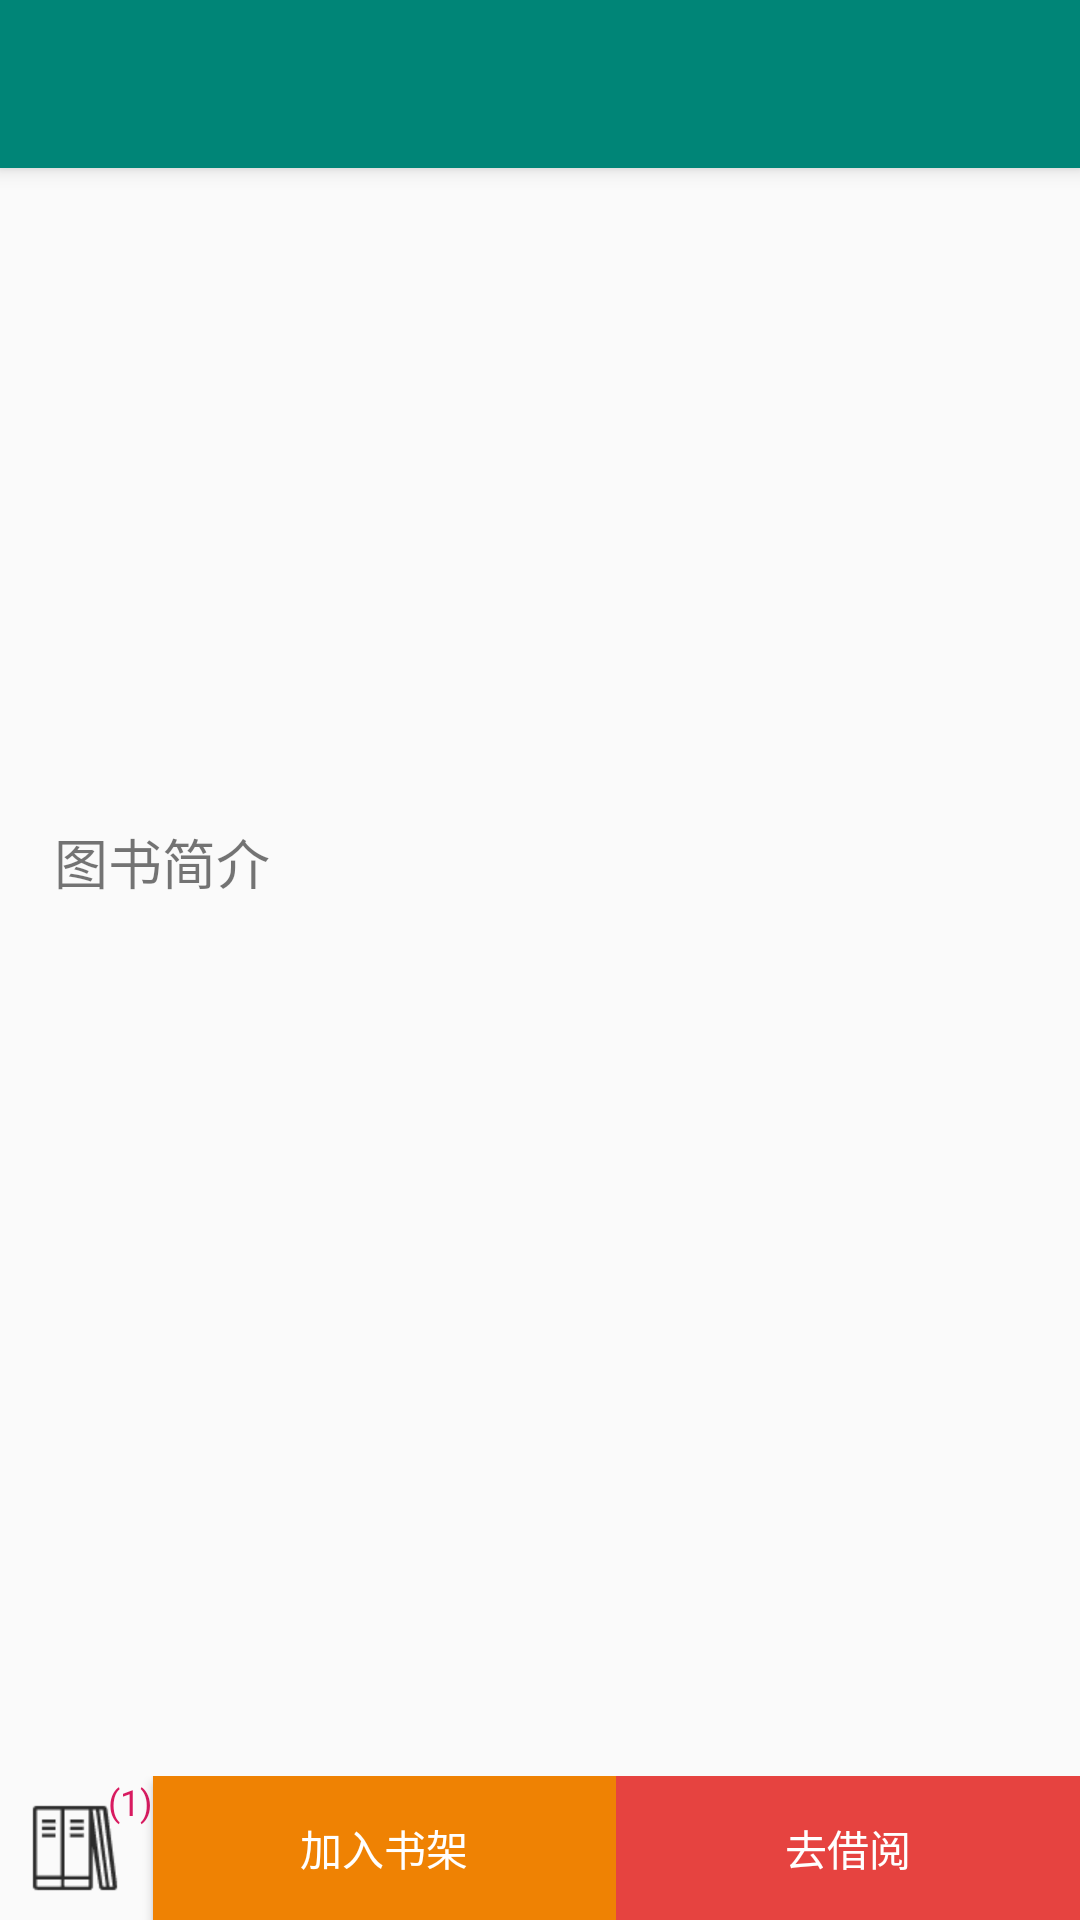

This screen was rendered from an Android layout file. Write that file and the resources it references.
<!-- AndroidManifest.xml: activity theme AppTheme.NoActionBar -->
<!-- res/layout/activity_detail.xml -->
<?xml version="1.0" encoding="utf-8"?>
<androidx.coordinatorlayout.widget.CoordinatorLayout xmlns:android="http://schemas.android.com/apk/res/android"
    xmlns:app="http://schemas.android.com/apk/res-auto"
    xmlns:tools="http://schemas.android.com/tools"
    android:layout_width="match_parent"
    android:layout_height="match_parent"
    tools:context=".ui.book.DetailActivity">

    <com.google.android.material.appbar.AppBarLayout
        android:layout_width="match_parent"
        android:layout_height="wrap_content"
        android:theme="@style/AppTheme.AppBarOverlay">

        <androidx.appcompat.widget.Toolbar
            android:id="@+id/toolbar"
            android:layout_width="match_parent"
            android:layout_height="?attr/actionBarSize"
            android:background="?attr/colorPrimary"
            app:navigationIcon="@mipmap/arrow_back"
            app:popupTheme="@style/AppTheme.PopupOverlay" />

    </com.google.android.material.appbar.AppBarLayout>

    <include layout="@layout/content_detail" />


</androidx.coordinatorlayout.widget.CoordinatorLayout>
<!-- res/layout/content_detail.xml (included above) -->
<?xml version="1.0" encoding="utf-8"?>
<LinearLayout xmlns:android="http://schemas.android.com/apk/res/android"
    xmlns:app="http://schemas.android.com/apk/res-auto"
    xmlns:tools="http://schemas.android.com/tools"
    android:layout_width="match_parent"
    android:layout_height="match_parent"
    app:layout_behavior="@string/appbar_scrolling_view_behavior"
    tools:context=".ui.book.DetailActivity"
    android:orientation="vertical"
    tools:showIn="@layout/activity_detail">

    <LinearLayout
        android:layout_width="match_parent"
        android:layout_height="wrap_content"
        android:orientation="vertical"
        android:padding="8dp"
        android:layout_weight="1">

        <LinearLayout
            android:layout_width="match_parent"
            android:layout_height="wrap_content"
            android:orientation="horizontal">

            <ImageView
                android:id="@+id/pic"
                android:layout_width="140dp"
                android:layout_height="200dp"></ImageView>

            <LinearLayout
                android:layout_width="wrap_content"
                android:layout_height="wrap_content"
                android:orientation="vertical">

                <TextView
                    android:id="@+id/name"
                    style="@style/title"
                    android:layout_width="match_parent"
                    android:layout_height="wrap_content"></TextView>

                <TextView
                    android:id="@+id/author"
                    style="@style/author"
                    android:paddingLeft="10dp"
                    android:layout_width="match_parent"
                    android:layout_height="wrap_content"
                    ></TextView>

                <TextView
                    android:id="@+id/stock"
                    style="@style/stock"
                    android:paddingLeft="10dp"
                    android:layout_width="match_parent"
                    android:layout_height="wrap_content"
                    ></TextView>

            </LinearLayout>
        </LinearLayout>
        <TextView
            style="@style/title"
            android:text="图书简介"
            android:layout_width="match_parent"
            android:layout_height="wrap_content"></TextView>

        <TextView
            android:id="@+id/describe"
            android:layout_width="match_parent"
            android:layout_height="wrap_content"></TextView>

    </LinearLayout>

    <LinearLayout
        android:layout_width="match_parent"
        android:orientation="horizontal"
        android:layout_height="wrap_content">
        <RelativeLayout
            android:layout_width="wrap_content"
            android:gravity="center_vertical"
            android:layout_height="match_parent">

            <ImageView android:layout_width="50dp"
                android:id="@+id/cart"
                android:layout_height="wrap_content"
                android:layout_gravity="center_vertical"
                android:src="@mipmap/bookshelf">
            </ImageView>

            <TextView
                android:layout_marginTop="-8dp"
                android:layout_marginLeft="36dp"
                android:textColor="@color/colorAccent"
                android:text="(1)"
                android:textSize="12sp"
                android:layout_width="wrap_content"
                android:layout_height="wrap_content"></TextView>
        </RelativeLayout>

        <Button
            android:id="@+id/addCart"
            android:layout_width="wrap_content"
            android:layout_height="wrap_content"
            android:layout_gravity="right"
            android:layout_weight="1"
            android:background="#ef8203"
            android:textColor="#fff"
            android:text="加入书架"
            ></Button>

        <Button
            android:id="@+id/buy"
            android:background="#e64340"
            android:textColor="#fff"
            android:layout_width="wrap_content"
            android:layout_height="wrap_content"
            android:layout_weight="1"
            android:layout_gravity="right"
            android:text="去借阅"
            ></Button>

    </LinearLayout>

</LinearLayout>
<!-- resources referenced by this layout -->
<resources>
  <color name="colorAccent">#D81B60</color>
  <!-- mipmap bookshelf: png bitmap (mipmap-xhdpi, 1441 bytes) -->
  <style name="AppTheme.AppBarOverlay" parent="ThemeOverlay.AppCompat.Dark.ActionBar" />
  <style name="AppTheme.PopupOverlay" parent="ThemeOverlay.AppCompat.Light" />
  <style name="author">
          <item name="android:textSize">14sp</item>
          <item name="android:layout_marginBottom">4dp</item>
          <item name="android:layout_marginLeft">4dp</item>
          <item name="android:layout_marginRight">4dp</item>
      </style>
  <style name="stock">
          <item name="android:textSize">14sp</item>
          <item name="android:layout_marginBottom">4dp</item>
          <item name="android:layout_marginLeft">4dp</item>
          <item name="android:layout_marginRight">4dp</item>
      </style>
  <style name="title">
          <item name="android:textSize">18sp</item>
          <item name="android:padding">10dp</item>
      </style>
  <style name="AppTheme.NoActionBar">
          <item name="windowActionBar">false</item>
          <item name="windowNoTitle">true</item>
      </style>
</resources>
